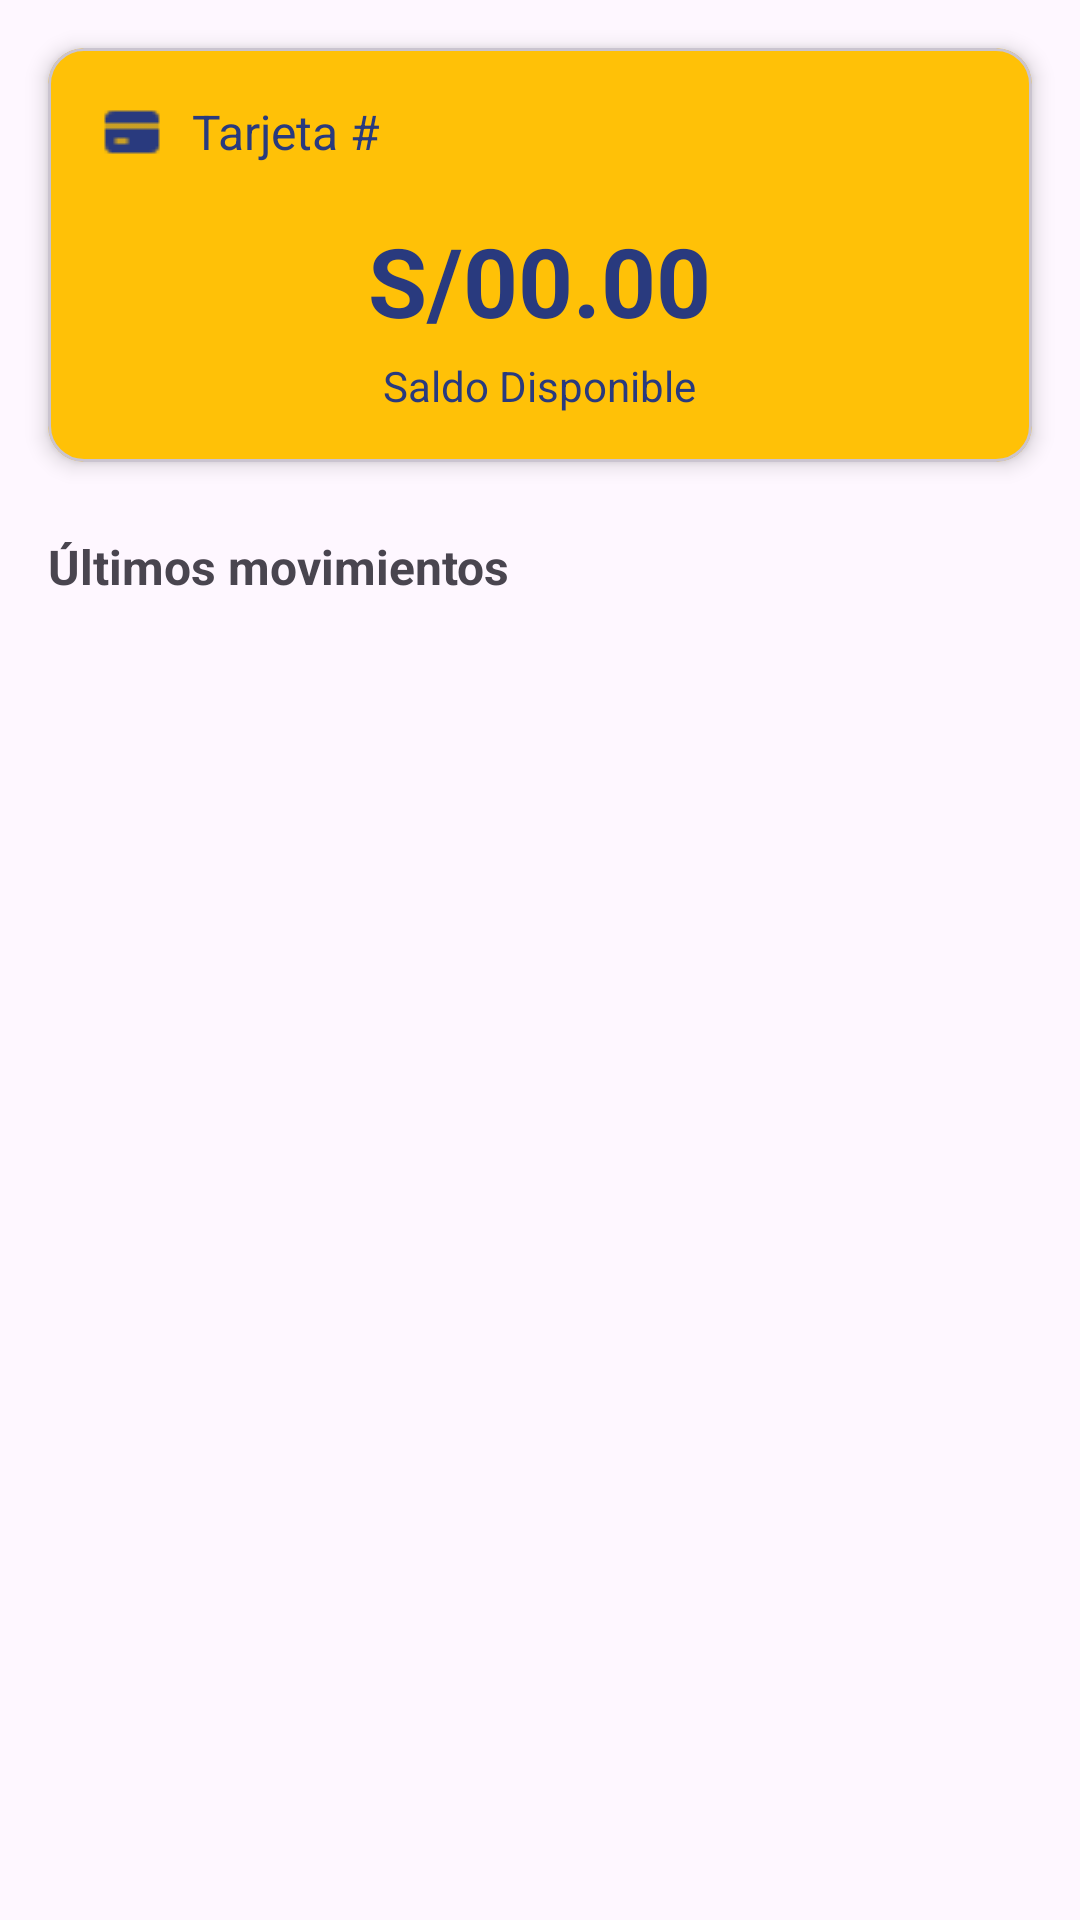

The Android layout XML behind this screen, and the referenced resources:
<!-- AndroidManifest.xml: application theme Theme.AppMetro -->
<!-- res/layout/fragment_inicio.xml -->
<?xml version="1.0" encoding="utf-8"?>
<LinearLayout
    xmlns:android="http://schemas.android.com/apk/res/android"
    xmlns:app   ="http://schemas.android.com/apk/res-auto"
    android:layout_width="match_parent"
    android:layout_height="match_parent"
    android:orientation="vertical"
    android:background="@color/bg_color">

    <com.google.android.material.card.MaterialCardView
        android:id="@+id/card_balance"
        android:layout_width="match_parent"
        android:layout_height="wrap_content"
        android:layout_margin="16dp"
        app:cardCornerRadius="12dp"
        app:cardElevation="4dp"
        app:cardBackgroundColor="#FFC107">

        <LinearLayout
            android:layout_width="match_parent"
            android:layout_height="wrap_content"
            android:orientation="vertical"
            android:padding="16dp">

            <LinearLayout
                android:layout_width="match_parent"
                android:layout_height="wrap_content"
                android:gravity="center_vertical"
                android:orientation="horizontal">

                <ImageView
                    android:layout_width="24dp"
                    android:layout_height="24dp"
                    android:src="@drawable/ic_credit_card"/>

                <TextView
                    android:id="@+id/txtCardNumber"
                    android:layout_width="0dp"
                    android:layout_height="wrap_content"
                    android:layout_marginStart="8dp"
                    android:layout_weight="1"
                    android:textColor="@color/primary"
                    android:text="Tarjeta #"
                    android:textSize="16sp"/>
            </LinearLayout>

            <TextView
                android:id="@+id/txtSaldo"
                android:layout_width="wrap_content"
                android:layout_height="wrap_content"
                android:layout_gravity="center"
                android:layout_marginTop="16dp"
                android:textColor="@color/primary"
                android:text="S/00.00"
                android:textSize="32sp"
                android:textStyle="bold"/>

            <TextView
                android:layout_width="wrap_content"
                android:layout_height="wrap_content"
                android:layout_gravity="center"
                android:layout_marginTop="4dp"
                android:text="Saldo Disponible"
                android:textColor="@color/primary"
                android:textSize="14sp"/>
        </LinearLayout>
    </com.google.android.material.card.MaterialCardView>

    <TextView
        android:id="@+id/tv_ultimo_movimientos"
        android:layout_width="match_parent"
        android:layout_height="wrap_content"
        android:layout_marginStart="16dp"
        android:layout_marginTop="8dp"
        android:layout_marginBottom="8dp"
        android:text="Últimos movimientos"
        android:textSize="16sp"
        android:textStyle="bold"/>

    <androidx.recyclerview.widget.RecyclerView
        android:id="@+id/rv_movimientos"
        android:layout_width="match_parent"
        android:layout_height="0dp"
        android:layout_weight="1"
        android:layout_marginHorizontal="16dp"
        android:paddingBottom="16dp"/>
</LinearLayout>
<!-- resources referenced by this layout -->
<resources>
  <color name="primary">#293A7E</color>
  <!-- drawable ic_credit_card: png bitmap (drawable, 315 bytes) -->
  <style name="Theme.AppMetro" parent="Base.Theme.AppMetro" />
  <style name="Base.Theme.AppMetro" parent="Theme.Material3.DayNight.NoActionBar">
          
      </style>
</resources>
